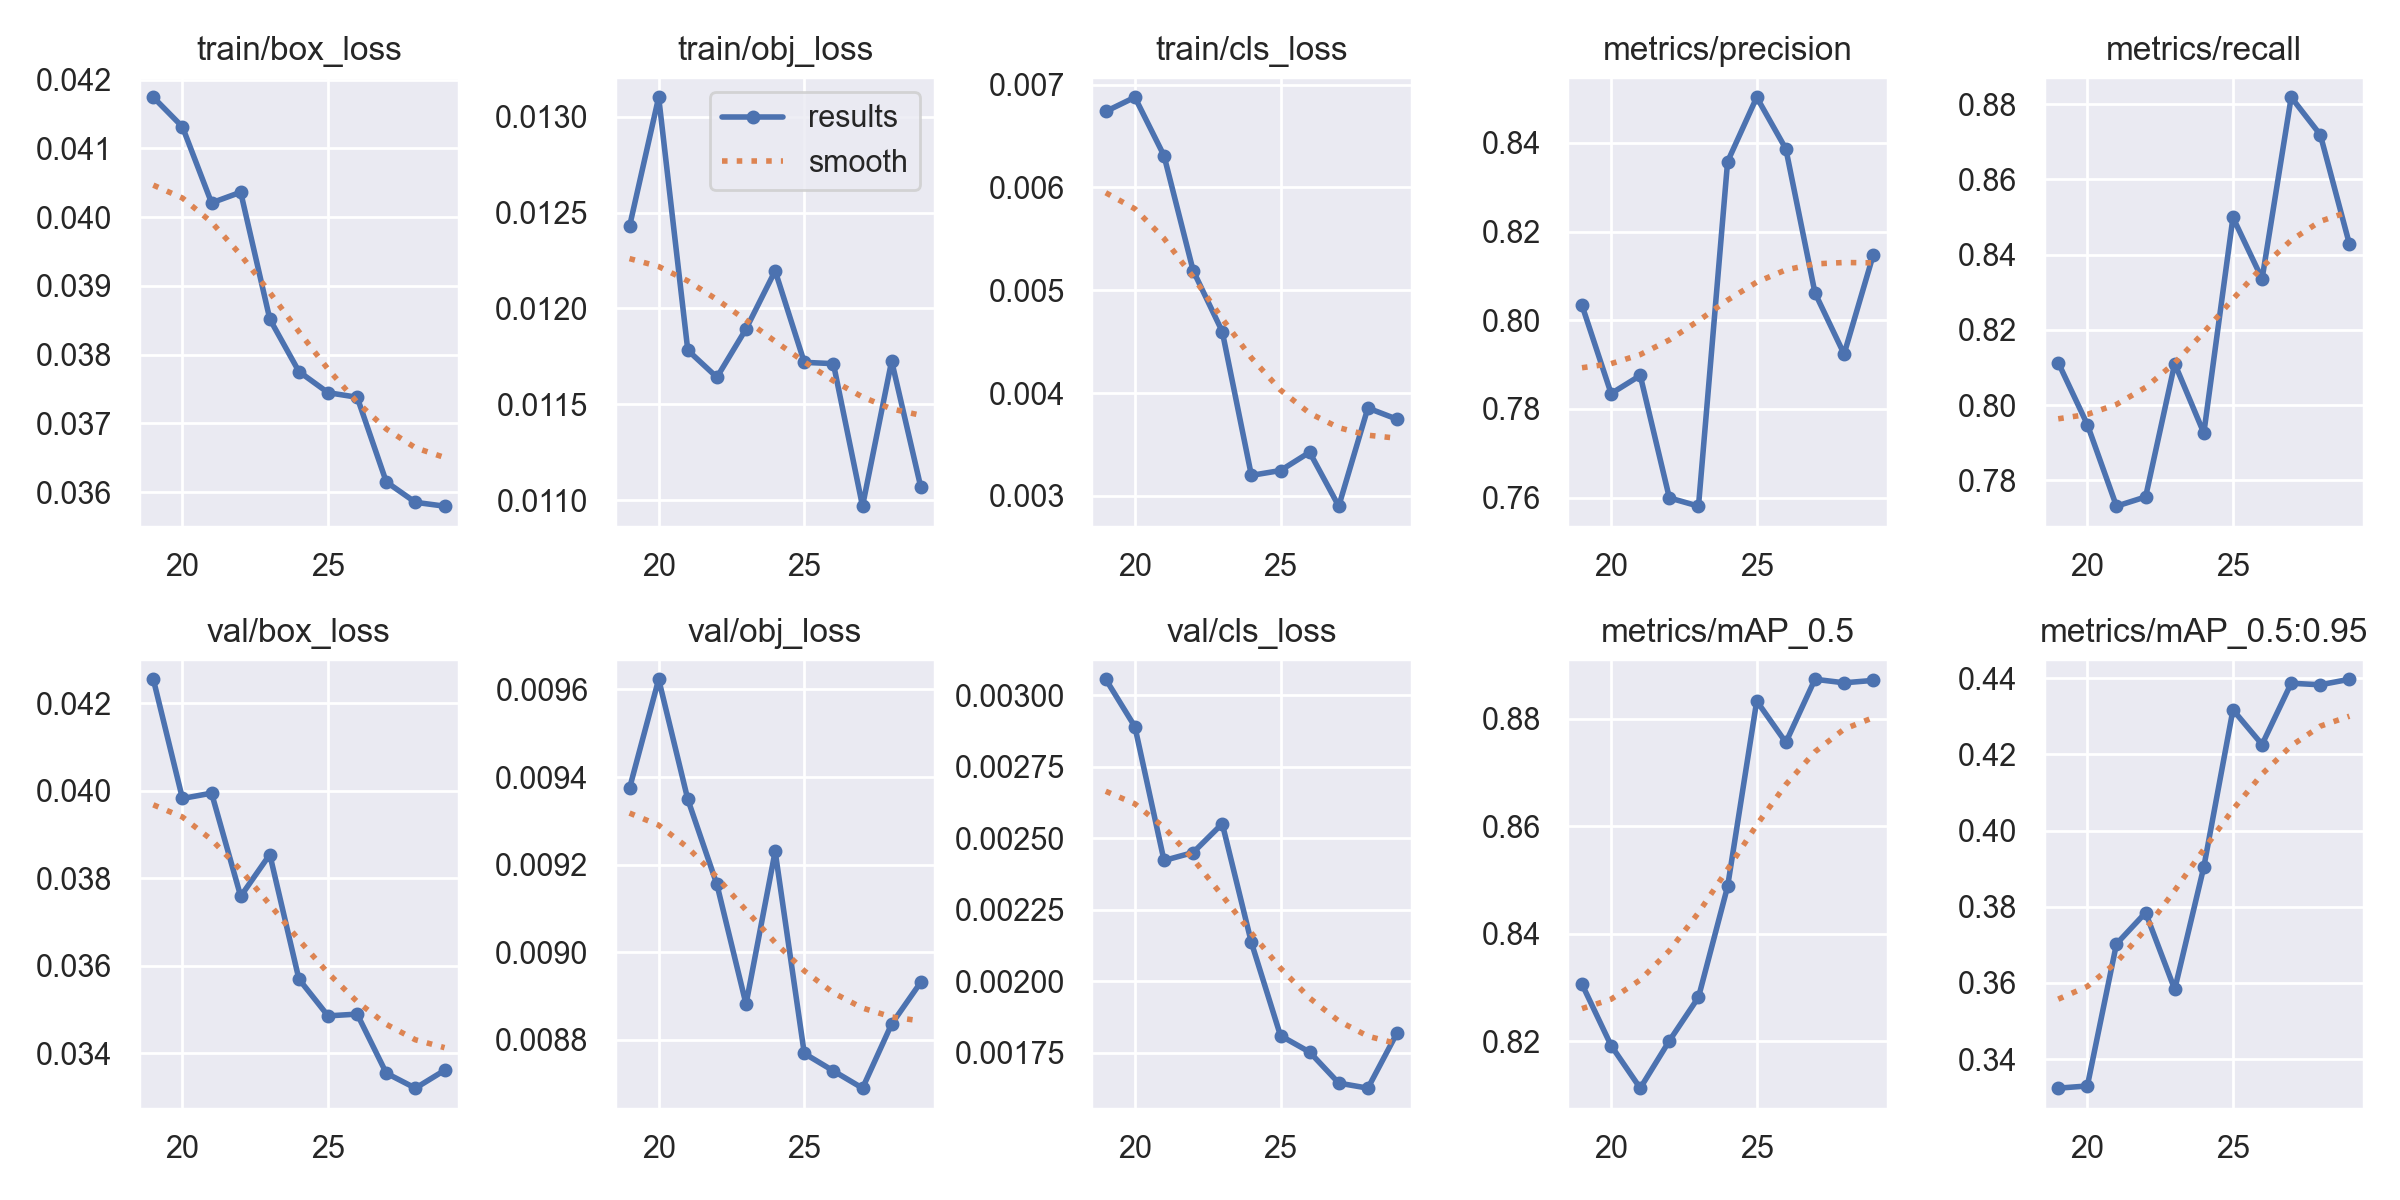

The table this chart was drawn from, first rows:
epoch, train/box_loss, train/obj_loss, train/cls_loss, metrics/precision, metrics/recall, metrics/mAP_0.5, metrics/mAP_0.5:0.95, val/box_loss, val/obj_loss, val/cls_loss, x/lr0, x/lr1, x/lr2
19, 0.04174, 0.01243, 0.006739, 0.8034, 0.8113, 0.8306, 0.3324, 0.04255, 0.009375, 0.003055, 0.00406, 0.00406, 0.00406
20, 0.04131, 0.0131, 0.006876, 0.7835, 0.7948, 0.8192, 0.333, 0.03982, 0.009623, 0.002889, 0.00373, 0.00373, 0.00373
21, 0.04021, 0.01178, 0.006308, 0.7875, 0.7731, 0.8113, 0.3702, 0.03995, 0.009349, 0.002421, 0.0034, 0.0034, 0.0034
22, 0.04036, 0.01164, 0.005191, 0.7599, 0.7756, 0.8201, 0.3785, 0.03759, 0.009155, 0.002449, 0.00307, 0.00307, 0.00307
23, 0.03852, 0.01189, 0.004598, 0.7581, 0.811, 0.8282, 0.3583, 0.03854, 0.008882, 0.00255, 0.00274, 0.00274, 0.00274
24, 0.03775, 0.0122, 0.003199, 0.8358, 0.7925, 0.8488, 0.3905, 0.03569, 0.009231, 0.002135, 0.00241, 0.00241, 0.00241
25, 0.03744, 0.01172, 0.003247, 0.8503, 0.8498, 0.8833, 0.4317, 0.03485, 0.008769, 0.001809, 0.00208, 0.00208, 0.00208
26, 0.03738, 0.01171, 0.003424, 0.8387, 0.8335, 0.8756, 0.4226, 0.03489, 0.008729, 0.001752, 0.00175, 0.00175, 0.00175
27, 0.03615, 0.01097, 0.0029, 0.8062, 0.8818, 0.8874, 0.4387, 0.03354, 0.00869, 0.001643, 0.00142, 0.00142, 0.00142
28, 0.03585, 0.01173, 0.003854, 0.7924, 0.8718, 0.8867, 0.4382, 0.0332, 0.008836, 0.001625, 0.00109, 0.00109, 0.00109
29, 0.03579, 0.01107, 0.003746, 0.8147, 0.8428, 0.8872, 0.4397, 0.0336, 0.008932, 0.001818, 0.00076, 0.00076, 0.00076
